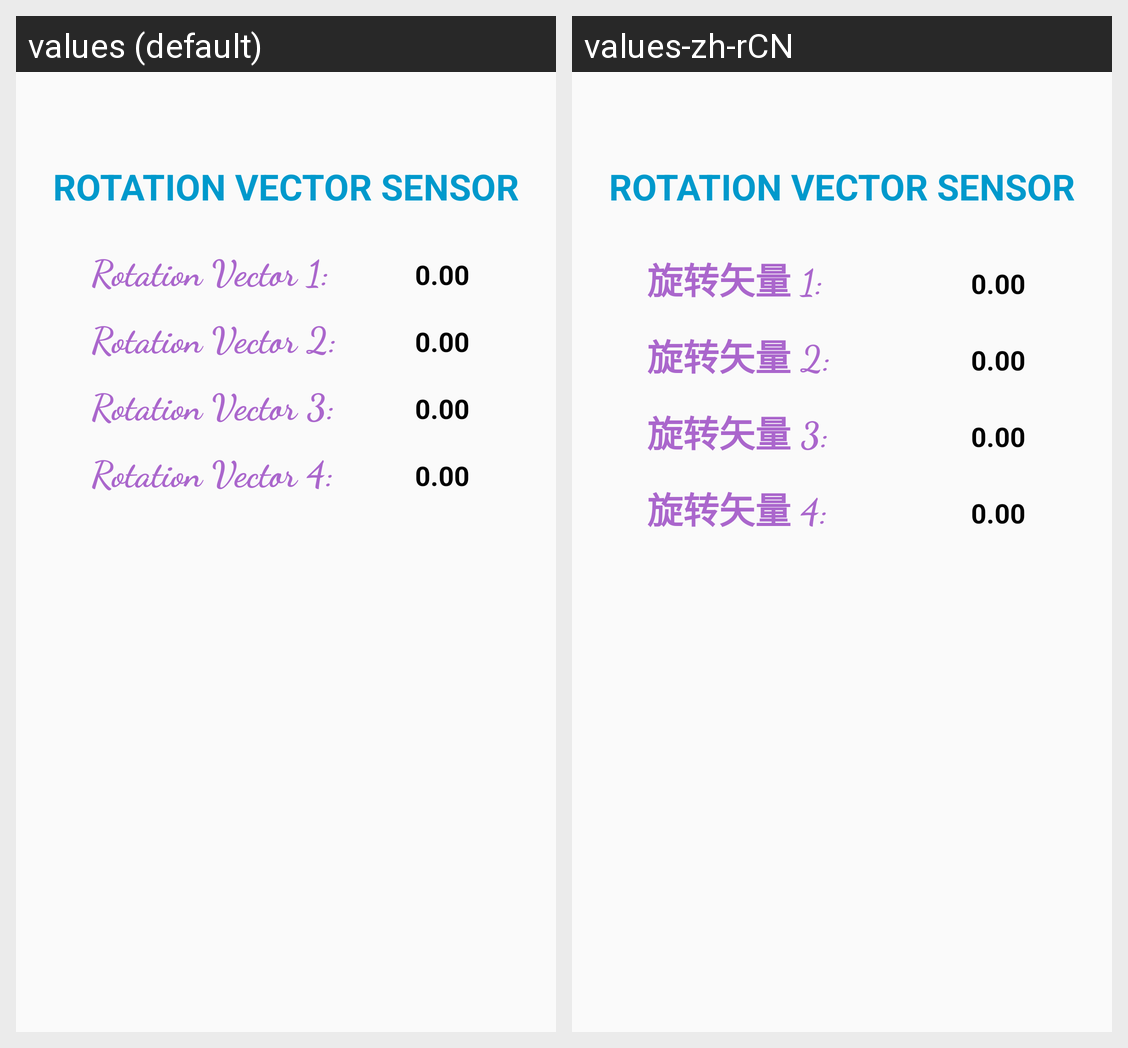

Here is an Android app screen in its default locale and in the app's own translations. Write out the translated-string differences for the strings that appear on this screen.
Android screen res/layout/rotation_sensor_data.xml rendered under 2 locales, left to right: values (default), values-zh-rCN. Device: Nexus 5 (rendered at 1080×1920; each locale shown at half size, 540×960, under a caption strip naming it); theme AppTheme.NoActionBar.
Strings drawn on this screen, with the default value and each locale's value (text and hints the layout hard-codes, and strings that could not be matched under every locale, appear in the picture but are not listed):

rotation_vector_1
  values: Rotation Vector 1:
  values-zh-rCN: 旋转矢量 1:

zero
  values: 0.00
  values-zh-rCN: 0.00

rotation_vector_2
  values: Rotation Vector 2:
  values-zh-rCN: 旋转矢量 2:

rotation_vector_3
  values: Rotation Vector 3:
  values-zh-rCN: 旋转矢量 3:

rotation_vector_4
  values: Rotation Vector 4:
  values-zh-rCN: 旋转矢量 4:
